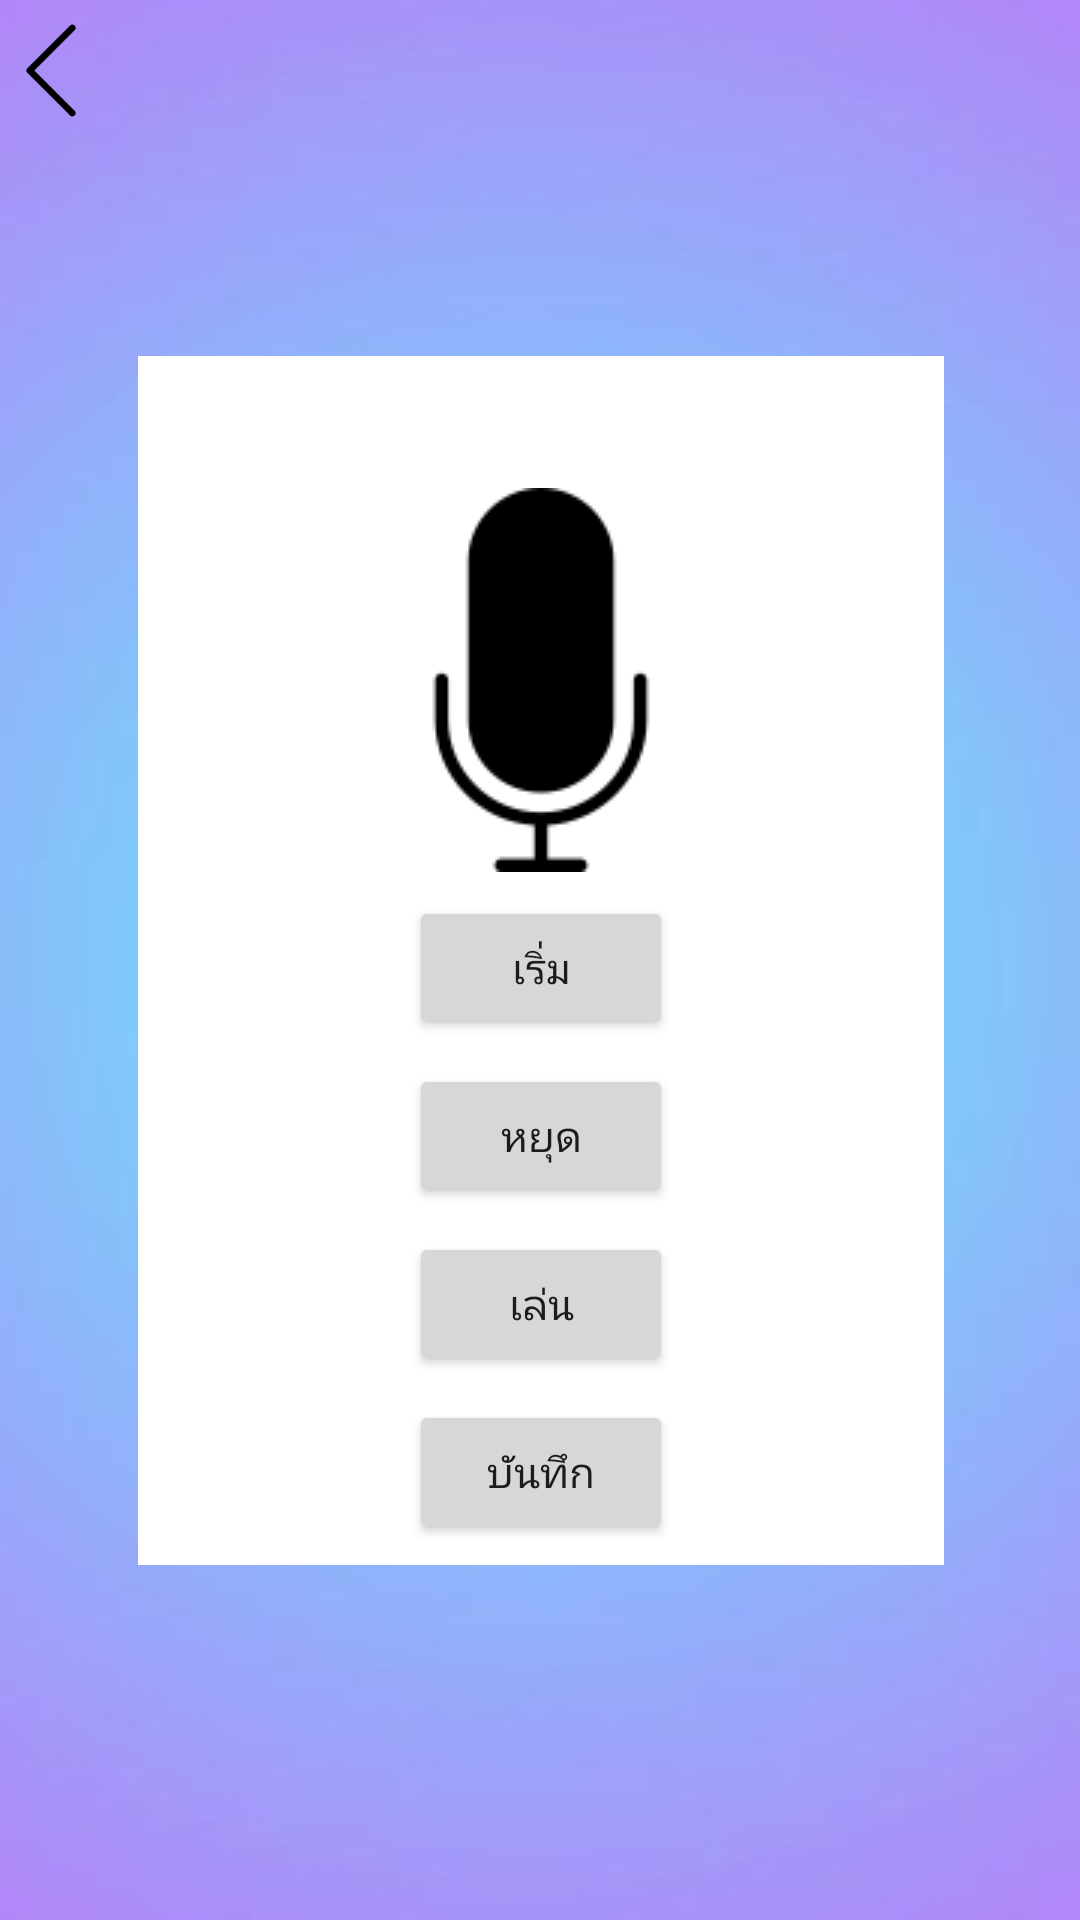

Here is an Android app screen rendered from its layout file. Give the layout XML and the strings, colors and styles it references.
<!-- AndroidManifest.xml: application theme AppTheme -->
<!-- res/layout/activity_record.xml -->
<?xml version="1.0" encoding="utf-8"?>
<android.support.constraint.ConstraintLayout xmlns:android="http://schemas.android.com/apk/res/android"
    xmlns:app="http://schemas.android.com/apk/res-auto"
    xmlns:tools="http://schemas.android.com/tools"
    android:layout_width="match_parent"
    android:layout_height="match_parent"
    android:background="@drawable/bg_gra"
    tools:context=".record">
    <ImageView
        android:id="@+id/back_cam"
        android:layout_width="34dp"
        android:layout_height="47dp"
        android:layout_alignParentStart="true"
        android:layout_alignParentTop="true"
        android:layout_marginStart="0dp"
        android:layout_marginTop="0dp"
        app:srcCompat="@drawable/arrow" />
    <ImageView
        android:id="@+id/imageView4"
        android:layout_width="271dp"
        android:layout_height="403dp"
        android:layout_marginStart="8dp"
        android:layout_marginTop="8dp"
        android:layout_marginEnd="8dp"
        android:layout_marginBottom="8dp"
        app:layout_constraintBottom_toBottomOf="parent"
        app:layout_constraintEnd_toEndOf="parent"
        app:layout_constraintStart_toStartOf="parent"
        app:layout_constraintTop_toTopOf="parent"
        app:srcCompat="@drawable/bg_white" />

    <ImageView
        android:id="@+id/imageView5"
        android:layout_width="wrap_content"
        android:layout_height="wrap_content"
        app:layout_constraintBottom_toBottomOf="@+id/imageView4"
        app:layout_constraintEnd_toEndOf="@+id/imageView4"
        app:layout_constraintStart_toStartOf="@+id/imageView4"
        app:layout_constraintTop_toTopOf="@+id/imageView4"
        app:layout_constraintVertical_bias="0.16000003"
        app:srcCompat="@drawable/microphone" />

    <Button
        android:id="@+id/button1"
        android:layout_width="wrap_content"
        android:layout_height="wrap_content"
        android:layout_centerHorizontal="true"
        android:layout_marginTop="8dp"
        android:text="เริ่ม"
        app:layout_constraintEnd_toEndOf="@+id/imageView5"
        app:layout_constraintStart_toStartOf="@+id/imageView5"
        app:layout_constraintTop_toBottomOf="@+id/imageView5" />

    <Button
        android:id="@+id/button2"
        android:layout_width="wrap_content"
        android:layout_height="wrap_content"
        android:layout_centerHorizontal="true"
        android:layout_marginTop="8dp"
        android:text="หยุด"
        app:layout_constraintEnd_toEndOf="@+id/button1"
        app:layout_constraintStart_toStartOf="@+id/button1"
        app:layout_constraintTop_toBottomOf="@+id/button1" />

    <Button
        android:id="@+id/button3"
        android:layout_width="wrap_content"
        android:layout_height="wrap_content"
        android:layout_centerHorizontal="true"
        android:layout_marginTop="8dp"
        android:text="เล่น"
        app:layout_constraintEnd_toEndOf="@+id/button2"
        app:layout_constraintStart_toStartOf="@+id/button2"
        app:layout_constraintTop_toBottomOf="@+id/button2" />

    <Button
        android:id="@+id/button4"
        android:layout_width="wrap_content"
        android:layout_height="wrap_content"
        android:layout_marginTop="8dp"
        android:text="บันทึก"
        app:layout_constraintEnd_toEndOf="@+id/button3"
        app:layout_constraintStart_toStartOf="@+id/button3"
        app:layout_constraintTop_toBottomOf="@+id/button3" />


</android.support.constraint.ConstraintLayout>
<!-- resources referenced by this layout -->
<resources>
  <!-- drawable arrow: png bitmap (drawable, 736 bytes) -->
  <!-- drawable bg_gra: jpg bitmap (drawable, 26586 bytes) -->
  <!-- drawable bg_white: jpg bitmap (drawable, 12020 bytes) -->
  <!-- drawable microphone: png bitmap (drawable, 1846 bytes) -->
  <style name="AppTheme" parent="Theme.AppCompat.Light.DarkActionBar">
          
          <item name="colorPrimary">@color/colorPrimary</item>
          <item name="colorPrimaryDark">@color/colorPrimaryDark</item>
          <item name="colorAccent">@color/colorAccent</item>
      </style>
  <color name="colorPrimary">#3F51B5</color>
  <color name="colorPrimaryDark">#303F9F</color>
  <color name="colorAccent">#FF4081</color>
</resources>
